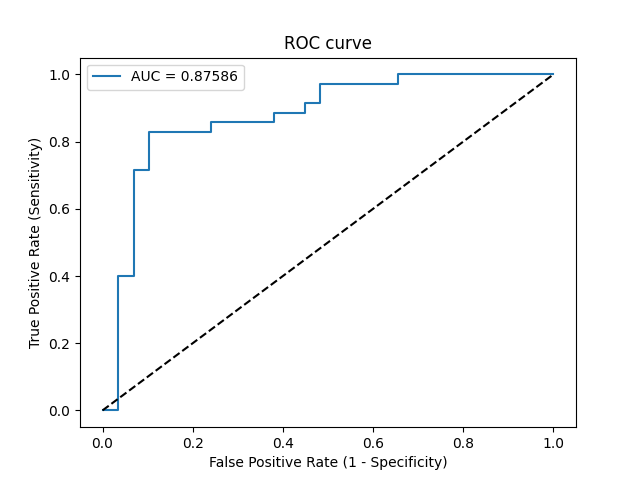

The data file committed next to this chart (first rows):
Threshold, Sensitivity, Specificity, NPV, PPV
inf, 0.0, 1.0, 0.4531, 0
0.9951, 0.0, 0.9655, 0.4444, 0.0
0.8402, 0.4, 0.9655, 0.5714, 0.9333
0.8345, 0.4, 0.931, 0.5625, 0.875
0.7303, 0.7143, 0.931, 0.7297, 0.9259
0.6833, 0.7143, 0.8966, 0.7222, 0.8929
0.5784, 0.8286, 0.8966, 0.8125, 0.9062
0.5489, 0.8286, 0.7586, 0.7857, 0.8056
0.5231, 0.8571, 0.7586, 0.8148, 0.8108
0.4573, 0.8571, 0.6207, 0.7826, 0.7317
0.4456, 0.8857, 0.6207, 0.8182, 0.7381
0.4141, 0.8857, 0.5517, 0.8, 0.7045
0.4028, 0.9143, 0.5517, 0.8421, 0.7111
0.3838, 0.9143, 0.5172, 0.8333, 0.6957
0.3366, 0.9714, 0.5172, 0.9375, 0.7083
0.1817, 0.9714, 0.3448, 0.9091, 0.6415
0.1612, 1.0, 0.3448, 1.0, 0.6481
0.009363, 1.0, 0.0, 0, 0.5469
